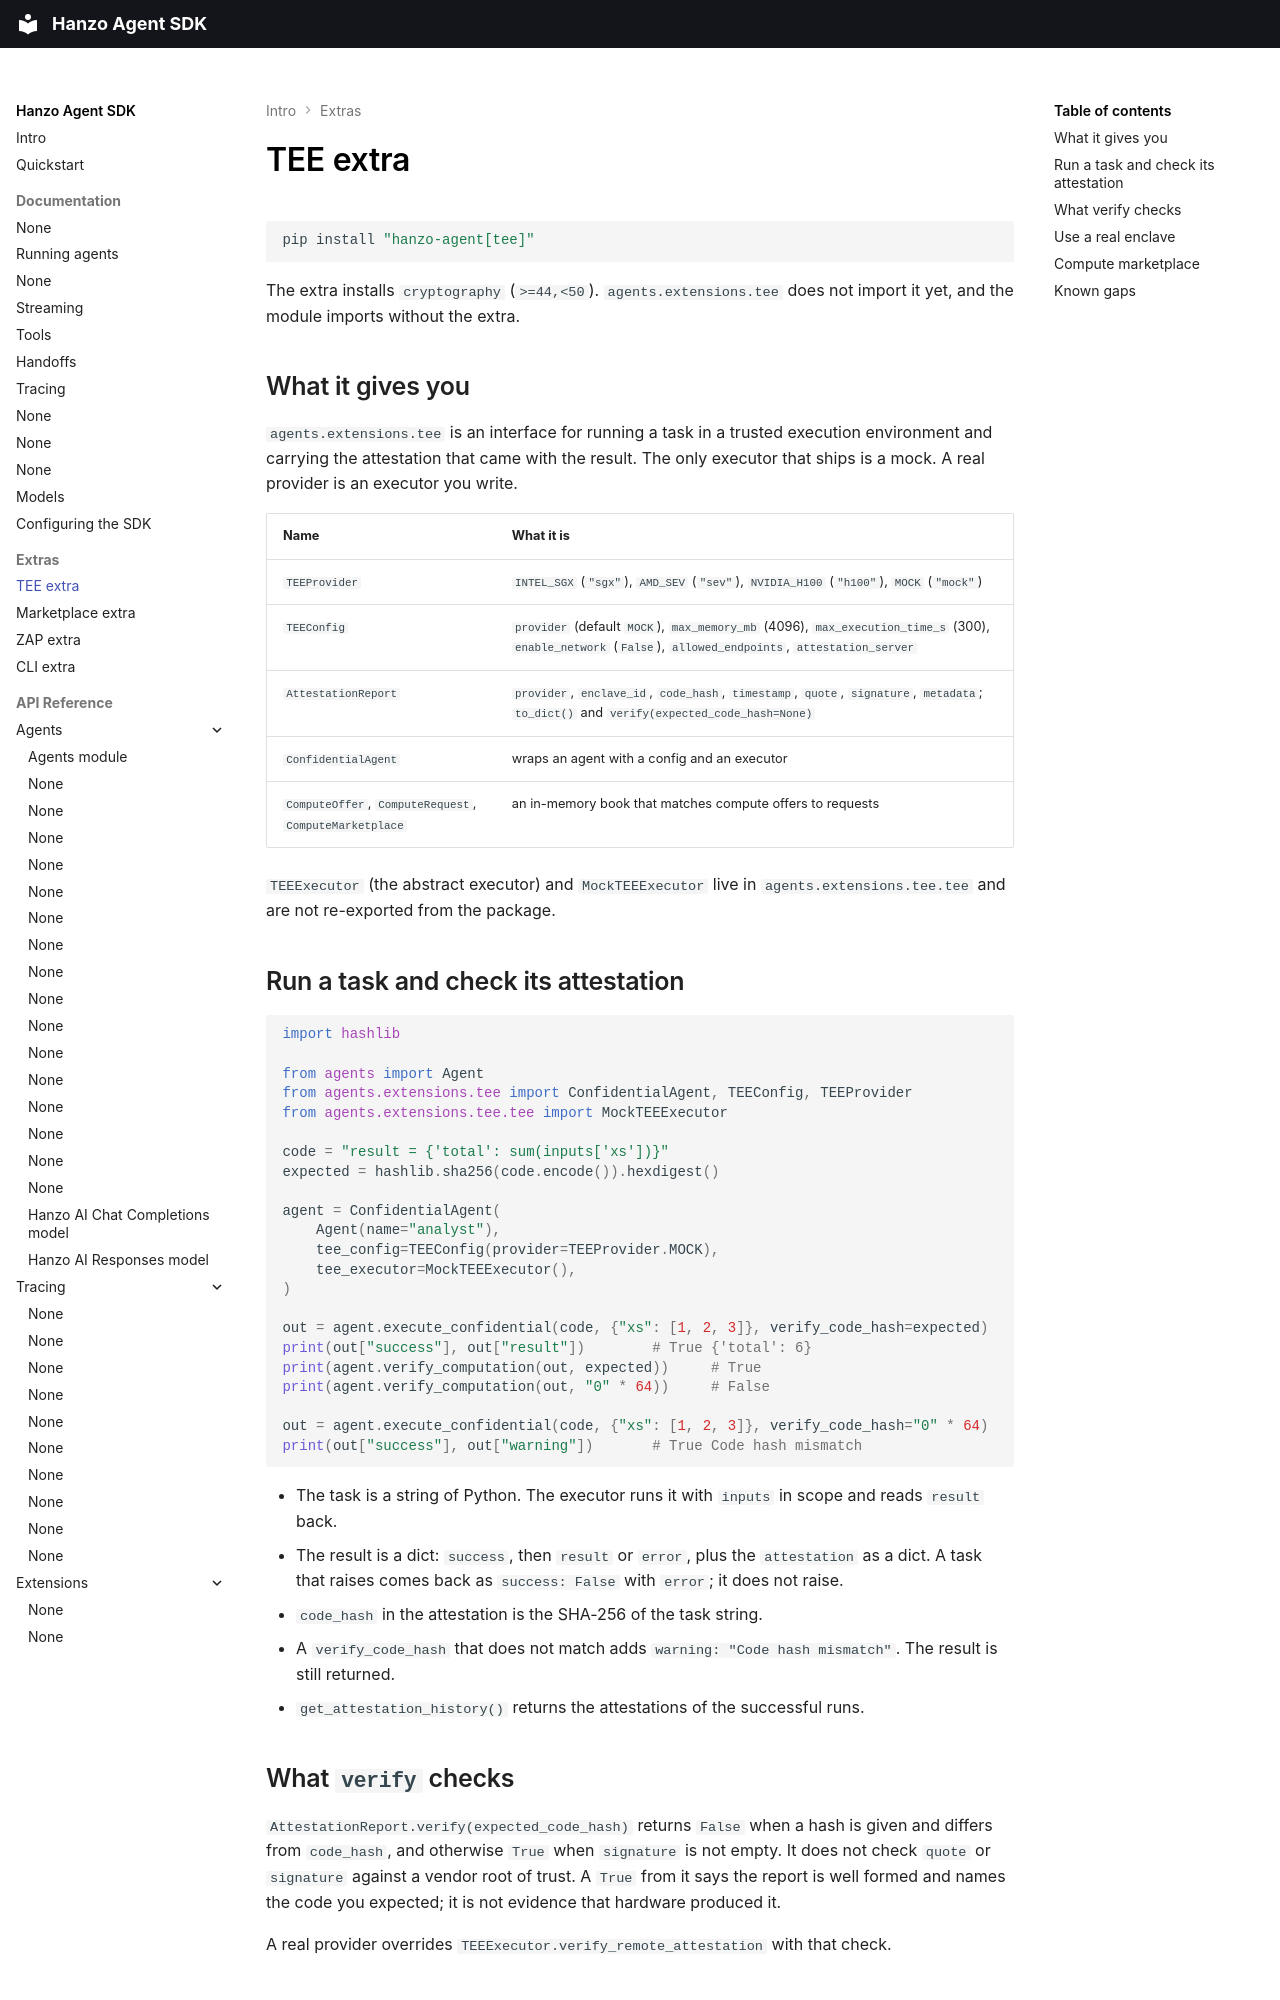

repository: hanzoai/agent · page: extras-tee/index.html · generator: mkdocs

# TEE extra

```bash
pip install "hanzo-agent[tee]"
```

The extra installs `cryptography` (`>=44,<50`). `agents.extensions.tee` does not import it yet, and the module imports without the extra.

## What it gives you

`agents.extensions.tee` is an interface for running a task in a trusted execution environment and carrying the attestation that came with the result. The only executor that ships is a mock. A real provider is an executor you write.

| Name | What it is |
|---|---|
| `TEEProvider` | `INTEL_SGX` (`"sgx"`), `AMD_SEV` (`"sev"`), `NVIDIA_H100` (`"h100"`), `MOCK` (`"mock"`) |
| `TEEConfig` | `provider` (default `MOCK`), `max_memory_mb` (4096), `max_execution_time_s` (300), `enable_network` (`False`), `allowed_endpoints`, `attestation_server` |
| `AttestationReport` | `provider`, `enclave_id`, `code_hash`, `timestamp`, `quote`, `signature`, `metadata`; `to_dict()` and `verify(expected_code_hash=None)` |
| `ConfidentialAgent` | wraps an agent with a config and an executor |
| `ComputeOffer`, `ComputeRequest`, `ComputeMarketplace` | an in-memory book that matches compute offers to requests |

`TEEExecutor` (the abstract executor) and `MockTEEExecutor` live in `agents.extensions.tee.tee` and are not re-exported from the package.

## Run a task and check its attestation

```python
import hashlib

from agents import Agent
from agents.extensions.tee import ConfidentialAgent, TEEConfig, TEEProvider
from agents.extensions.tee.tee import MockTEEExecutor

code = "result = {'total': sum(inputs['xs'])}"
expected = hashlib.sha256(code.encode()).hexdigest()

agent = ConfidentialAgent(
    Agent(name="analyst"),
    tee_config=TEEConfig(provider=TEEProvider.MOCK),
    tee_executor=MockTEEExecutor(),
)

out = agent.execute_confidential(code, {"xs": [1, 2, 3]}, verify_code_hash=expected)
print(out["success"], out["result"])        # True {'total': 6}
print(agent.verify_computation(out, expected))     # True
print(agent.verify_computation(out, "0" * 64))     # False

out = agent.execute_confidential(code, {"xs": [1, 2, 3]}, verify_code_hash="0" * 64)
print(out["success"], out["warning"])       # True Code hash mismatch
```

- The task is a string of Python. The executor runs it with `inputs` in scope and reads `result` back.
- The result is a dict: `success`, then `result` or `error`, plus the `attestation` as a dict. A task that raises comes back as `success: False` with `error`; it does not raise.
- `code_hash` in the attestation is the SHA-256 of the task string.
- A `verify_code_hash` that does not match adds `warning: "Code hash mismatch"`. The result is still returned.
- `get_attestation_history()` returns the attestations of the successful runs.

## What `verify` checks

`AttestationReport.verify(expected_code_hash)` returns `False` when a hash is given and differs from `code_hash`, and otherwise `True` when `signature` is not empty. It does not check `quote` or `signature` against a vendor root of trust. A `True` from it says the report is well formed and names the code you expected; it is not evidence that hardware produced it.

A real provider overrides `TEEExecutor.verify_remote_attestation` with that check.
